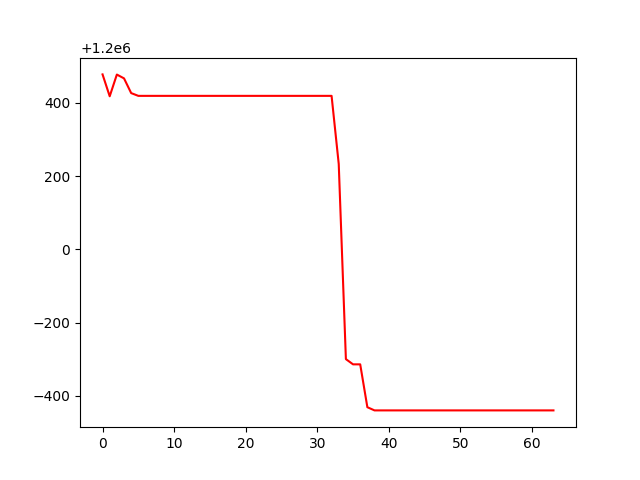

Values plotted in this chart, from the file beside it:
, 0
0, 1200478
1, 1200418
2, 1200478
3, 1200467
4, 1200427
5, 1200419
6, 1200419
7, 1200419
8, 1200419
9, 1200419
10, 1200419
11, 1200419
12, 1200419
13, 1200419
14, 1200419
15, 1200419
16, 1200419
17, 1200419
18, 1200419
19, 1200419
20, 1200419
21, 1200419
22, 1200419
23, 1200419
24, 1200419
25, 1200419
26, 1200419
27, 1200419
28, 1200419
29, 1200419
30, 1200419
31, 1200419
32, 1200419
33, 1200233
34, 1199700
35, 1199686
36, 1199686
37, 1199569
38, 1199560
39, 1199560
40, 1199560
41, 1199560
42, 1199560
43, 1199560
44, 1199560
45, 1199560
46, 1199560
47, 1199560
48, 1199560
49, 1199560
50, 1199560
51, 1199560
52, 1199560
53, 1199560
54, 1199560
55, 1199560
56, 1199560
57, 1199560
58, 1199560
59, 1199560
... 4 more rows
